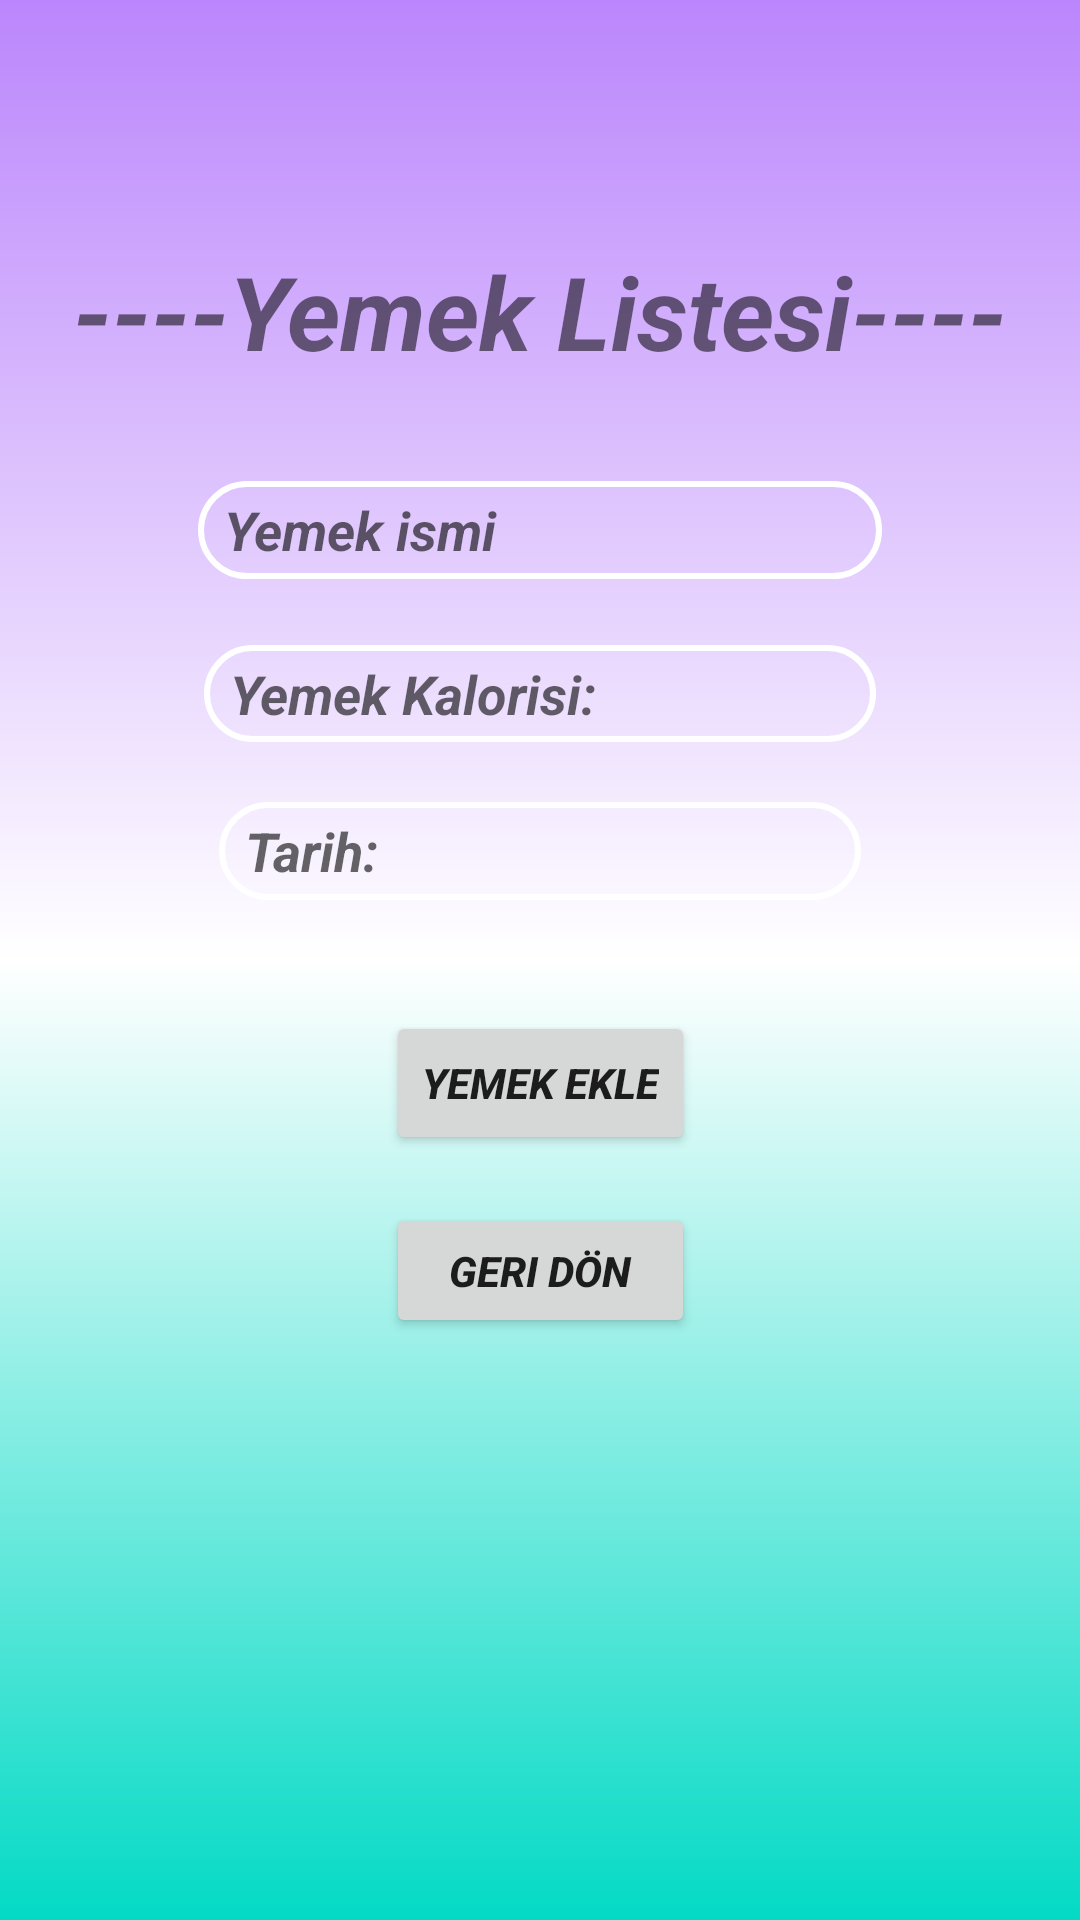

Here is an Android app screen rendered from its layout file. Give the layout XML and the strings, colors and styles it references.
<!-- AndroidManifest.xml: application theme Theme.OgrenciBilgiiSistemii -->
<!-- res/layout/activity_yemek_listesi.xml -->
<?xml version="1.0" encoding="utf-8"?>
<androidx.constraintlayout.widget.ConstraintLayout xmlns:android="http://schemas.android.com/apk/res/android"
    xmlns:app="http://schemas.android.com/apk/res-auto"
    xmlns:tools="http://schemas.android.com/tools"
    android:layout_width="match_parent"
    android:layout_height="match_parent"
    android:background="@drawable/arkaplan"
    tools:context=".yemekListesiActivity">

    <TextView
        android:id="@+id/textView5"
        android:layout_width="wrap_content"
        android:layout_height="wrap_content"
        android:layout_marginTop="81dp"
        android:layout_marginBottom="34dp"
        android:text="----Yemek Listesi----"
        android:textSize="34sp"
        android:textStyle="bold|italic"
        app:layout_constraintBottom_toTopOf="@+id/editTextYemekAd"
        app:layout_constraintEnd_toEndOf="parent"
        app:layout_constraintStart_toStartOf="parent"
        app:layout_constraintTop_toTopOf="parent" />

    <Button
        android:id="@+id/button8"
        android:layout_width="wrap_content"
        android:layout_height="wrap_content"
        android:layout_marginBottom="16dp"
        android:onClick="yemekEkle"
        android:text="Yemek Ekle"
        android:textSize="14sp"
        android:textStyle="bold|italic"
        app:layout_constraintBottom_toTopOf="@+id/button9"
        app:layout_constraintEnd_toEndOf="@+id/button9"
        app:layout_constraintTop_toBottomOf="@+id/editTextDate" />

    <Button
        android:id="@+id/button9"
        android:layout_width="103dp"
        android:layout_height="45dp"
        android:layout_marginBottom="194dp"
        android:onClick="geriDön"
        android:text="Geri Dön"
        android:textStyle="bold|italic"
        app:layout_constraintBottom_toBottomOf="parent"
        app:layout_constraintEnd_toEndOf="parent"
        app:layout_constraintStart_toStartOf="parent"
        app:layout_constraintTop_toBottomOf="@+id/button8" />

    <EditText
        android:id="@+id/editTextYemekAd"
        android:layout_width="0dp"
        android:layout_height="0dp"
        android:layout_marginStart="66dp"
        android:layout_marginEnd="66dp"
        android:layout_marginBottom="22dp"
        android:background="@drawable/edittextarkaplan"
        android:ems="10"
        android:hint="  Yemek ismi"
        android:inputType="textPersonName"
        android:textStyle="bold|italic"
        app:layout_constraintBottom_toTopOf="@+id/editTextKalori"
        app:layout_constraintEnd_toEndOf="parent"
        app:layout_constraintStart_toStartOf="parent"
        app:layout_constraintTop_toBottomOf="@+id/textView5" />

    <EditText
        android:id="@+id/editTextKalori"
        android:layout_width="0dp"
        android:layout_height="0dp"
        android:layout_marginStart="68dp"
        android:layout_marginEnd="68dp"
        android:layout_marginBottom="20dp"
        android:background="@drawable/edittextarkaplan"
        android:ems="10"
        android:hint="  Yemek Kalorisi:"
        android:inputType="textPersonName"
        android:textStyle="bold|italic"
        app:layout_constraintBottom_toTopOf="@+id/editTextDate"
        app:layout_constraintEnd_toEndOf="parent"
        app:layout_constraintStart_toStartOf="parent"
        app:layout_constraintTop_toBottomOf="@+id/editTextYemekAd" />

    <EditText
        android:id="@+id/editTextDate"
        android:layout_width="0dp"
        android:layout_height="0dp"
        android:layout_marginStart="73dp"
        android:layout_marginEnd="73dp"
        android:layout_marginBottom="37dp"
        android:background="@drawable/edittextarkaplan"
        android:ems="10"
        android:hint="  Tarih:"
        android:inputType="date"
        android:textStyle="bold|italic"
        app:layout_constraintBottom_toTopOf="@+id/button8"
        app:layout_constraintEnd_toEndOf="parent"
        app:layout_constraintStart_toStartOf="parent"
        app:layout_constraintTop_toBottomOf="@+id/editTextKalori" />
</androidx.constraintlayout.widget.ConstraintLayout>
<!-- resources referenced by this layout -->
<resources>
  <!-- drawable arkaplan (drawable) -->
  <?xml version="1.0" encoding="utf-8"?>
  
  <shape
      xmlns:android="http://schemas.android.com/apk/res/android">
      <gradient
          android:angle="-90"
          android:startColor="@color/purple_200"
          android:centerColor="@color/white"
          android:endColor="@color/teal_200">
      </gradient>
  
  </shape>
  <!-- drawable edittextarkaplan (drawable) -->
  <?xml version="1.0" encoding="utf-8"?>
  
  <shape
      xmlns:android="http://schemas.android.com/apk/res/android">
      <corners
          android:radius="30dp">
      </corners>
  
      <stroke
          android:color="@color/white"
          android:width="2dp">
  
      </stroke>
  
  </shape>
  <style name="Theme.OgrenciBilgiiSistemii" parent="Theme.AppCompat.DayNight.NoActionBar">
          
          <item name="colorPrimary">@color/purple_500</item>
          <item name="colorPrimaryVariant">@color/black</item>
          <item name="colorOnPrimary">@color/white</item>
          
          <item name="colorSecondary">@color/teal_200</item>
          <item name="colorSecondaryVariant">@color/teal_700</item>
          <item name="colorOnSecondary">@color/black</item>
          
          <item name="android:statusBarColor">?attr/colorPrimaryVariant</item>
          
      </style>
  <!-- not gathered from this repository: default colours our renderer supplied (Android Studio template values) -->
  <color name="purple_200">#FFBB86FC</color>
  <color name="purple_500">#FF6200EE</color>
  <color name="teal_200">#FF03DAC5</color>
  <color name="teal_700">#FF018786</color>
  <color name="black">#FF000000</color>
  <color name="white">#FFFFFFFF</color>
</resources>
